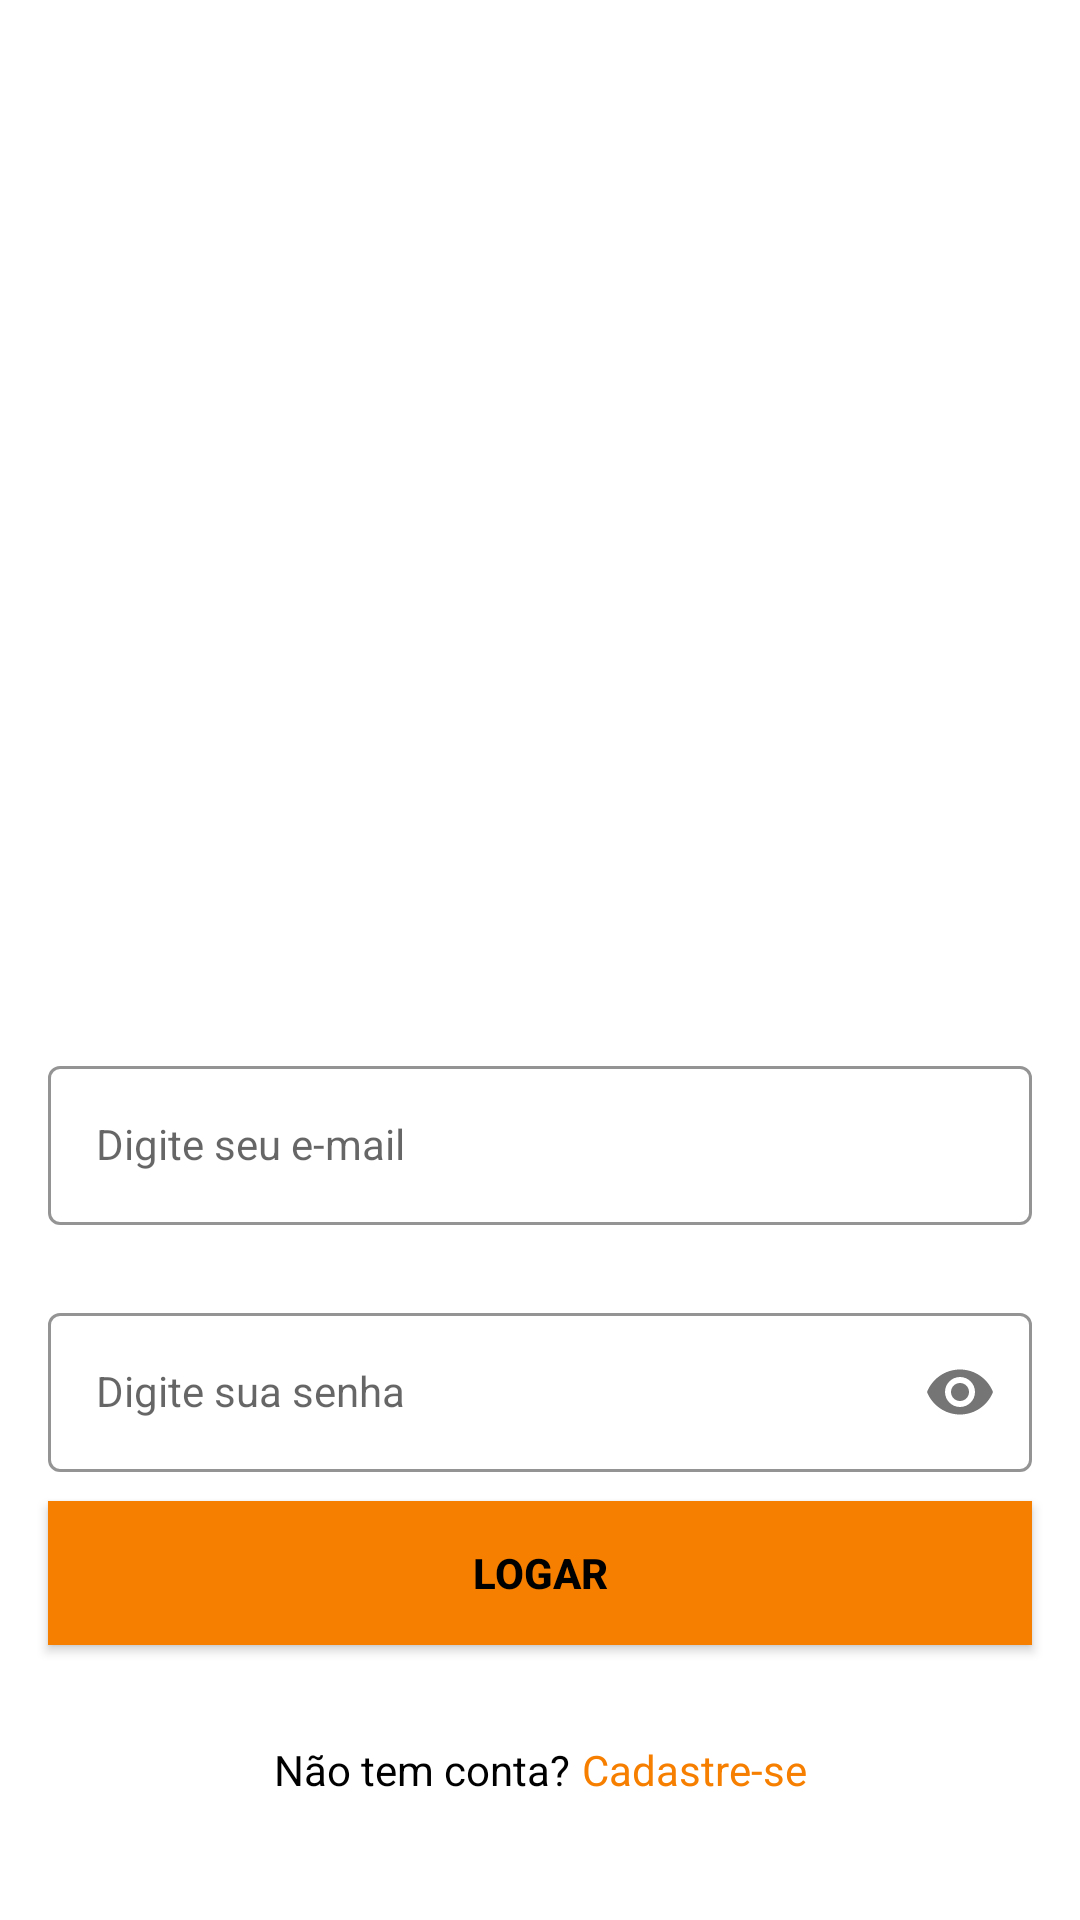

Write the Android layout XML for this screen, with the resource values it uses.
<!-- AndroidManifest.xml: activity theme Theme.Pi4Es2024Time4.NoActionBar -->
<!-- res/layout/activity_sign_in.xml -->
<?xml version="1.0" encoding="utf-8"?>
<androidx.constraintlayout.widget.ConstraintLayout xmlns:android="http://schemas.android.com/apk/res/android"
    xmlns:app="http://schemas.android.com/apk/res-auto"
    xmlns:tools="http://schemas.android.com/tools"
    android:id="@+id/main"
    android:layout_width="match_parent"
    android:layout_height="match_parent"
    tools:context=".activities.SignInActivity">

    <com.google.android.material.textfield.TextInputLayout
        android:id="@+id/textInputLoginEmail"
        style="@style/LoginTextInputOuterFieldStyle"
        android:layout_width="match_parent"
        android:layout_height="wrap_content"
        android:layout_marginHorizontal="16dp"
        android:layout_marginTop="350dp"
        app:boxStrokeColor="@color/orange"
        app:hintTextColor="@color/orange"
        app:layout_constraintEnd_toEndOf="parent"
        app:layout_constraintHorizontal_bias="0.5"
        app:layout_constraintStart_toStartOf="parent"
        app:layout_constraintTop_toTopOf="parent">

        <com.google.android.material.textfield.TextInputEditText
            android:id="@+id/editLoginEmail"
            style="@style/LoginTextInputInnerFieldStyle"
            android:layout_width="match_parent"
            android:layout_height="wrap_content"
            android:hint="Digite seu e-mail"
            android:inputType="textEmailAddress" />
    </com.google.android.material.textfield.TextInputLayout>

    <com.google.android.material.textfield.TextInputLayout
        android:id="@+id/textInputLoginPassword"
        style="@style/LoginTextInputOuterFieldStyle"
        android:layout_width="match_parent"
        android:layout_height="wrap_content"
        android:layout_marginHorizontal="16dp"
        android:layout_marginTop="24dp"
        app:boxStrokeColor="@color/orange"
        app:hintTextColor="@color/orange"
        app:layout_constraintEnd_toEndOf="parent"
        app:layout_constraintHorizontal_bias="0.5"
        app:layout_constraintStart_toStartOf="parent"
        app:layout_constraintTop_toBottomOf="@id/textInputLoginEmail"
        app:passwordToggleEnabled="true">

        <com.google.android.material.textfield.TextInputEditText
            android:id="@+id/editLoginPassword"
            style="@style/LoginTextInputInnerFieldStyle"
            android:layout_width="match_parent"
            android:layout_height="wrap_content"
            android:hint="Digite sua senha"
            android:inputType="textPassword" />
    </com.google.android.material.textfield.TextInputLayout>

    <androidx.appcompat.widget.AppCompatButton
        android:id="@+id/signInButton"
        android:layout_width="0dp"
        android:layout_height="wrap_content"
        android:layout_marginHorizontal="16dp"
        android:background="@color/orange"
        android:text="Logar"
        android:textColor="@color/black"
        android:textStyle="bold"
        app:layout_constraintBottom_toBottomOf="parent"
        app:layout_constraintEnd_toEndOf="parent"
        app:layout_constraintHorizontal_bias="0.5"
        app:layout_constraintStart_toStartOf="parent"
        app:layout_constraintTop_toBottomOf="@+id/textInputLoginEmail" />

    <TextView
        android:id="@+id/textView"
        android:layout_width="wrap_content"
        android:layout_height="wrap_content"
        android:layout_marginTop="32dp"
        android:text="Não tem conta?"
        android:textColor="@color/black"
        app:layout_constraintEnd_toStartOf="@+id/textSignUp"
        app:layout_constraintHorizontal_bias="0.5"
        app:layout_constraintHorizontal_chainStyle="packed"
        app:layout_constraintStart_toStartOf="parent"
        app:layout_constraintTop_toBottomOf="@+id/signInButton" />

    <TextView
        android:id="@+id/textSignUp"
        android:layout_width="wrap_content"
        android:layout_height="wrap_content"
        android:layout_marginStart="4dp"
        android:layout_marginTop="32dp"
        android:text="Cadastre-se"
        android:textColor="@color/orange"
        app:layout_constraintEnd_toEndOf="parent"
        app:layout_constraintHorizontal_bias="0.5"
        app:layout_constraintStart_toEndOf="@+id/textView"
        app:layout_constraintTop_toBottomOf="@+id/signInButton" />

</androidx.constraintlayout.widget.ConstraintLayout>
<!-- resources referenced by this layout -->
<resources>
  <color name="black">#FF000000</color>
  <color name="orange">#f77f00</color>
  <style name="LoginTextInputInnerFieldStyle" parent="Widget.MaterialComponents.TextInputLayout.OutlinedBox">
          <item name="android:layout_width">match_parent</item>
          <item name="android:layout_height">wrap_content</item>
          <item name="android:textColor">@color/black</item>
          <item name="android:textColorHint">@color/black</item>
          <item name="android:maxLines">1</item>
          <item name="android:textSize">14sp</item>
          <item name="android:singleLine">true</item>
      </style>
  <style name="LoginTextInputOuterFieldStyle" parent="Widget.MaterialComponents.TextInputLayout.OutlinedBox">
          <item name="android:layout_width">match_parent</item>
          <item name="android:layout_height">wrap_content</item>
          <item name="android:layout_marginTop">15dp</item>
          <item name="android:layout_marginBottom">15dp</item>
      </style>
  <style name="Theme.Pi4Es2024Time4.NoActionBar">
          <item name="windowActionBar">false</item>
          <item name="windowNoTitle">true</item>
      </style>
</resources>
